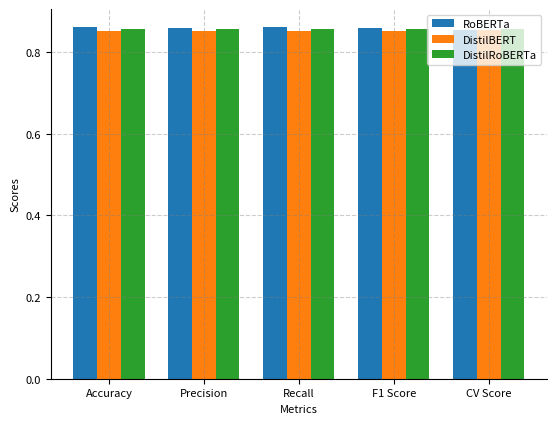

The script that saved this image:
import numpy as np
import pandas as pd
import matplotlib.pyplot as plt

# Data
data = {
    "RoBERTa": [0.8601, 0.8597, 0.8620, 0.8597, 0.8547],
    "DistilBERT": [0.8518, 0.8525, 0.8518, 0.8516, 0.8541],
    "DistilRoBERTa": [0.8570, 0.8569, 0.8570, 0.8566, 0.8552]
}
metrics = ["Accuracy", "Precision", "Recall", "F1 Score", "CV Score"]

# Create DataFrame
df = pd.DataFrame(data, index=metrics)

# Plotting
fig, ax = plt.subplots()
# Bar width
bar_width = 0.25
# Index for the bars
index = np.arange(len(df))

# Bars for each model
bars1 = ax.bar(index, df["RoBERTa"], bar_width, label='RoBERTa')
bars2 = ax.bar(index + bar_width, df["DistilBERT"], bar_width, label='DistilBERT')
bars3 = ax.bar(index + 2 * bar_width, df["DistilRoBERTa"], bar_width, label='DistilRoBERTa')

# Labeling and aesthetics
ax.set_xlabel('Metrics', fontsize=8)
ax.set_ylabel('Scores', fontsize=8)
ax.set_xticks(index + bar_width)
ax.set_xticklabels(df.index, fontsize=8)
ax.tick_params(axis='y', labelsize=8) 
ax.legend(fontsize=8, loc='upper right')

# Remove top and right borders
ax.spines['top'].set_visible(False)
ax.spines['right'].set_visible(False)

# Add grid
ax.grid(True, linestyle='--', color='grey', alpha=0.4)

# Display the plot
plt.show()